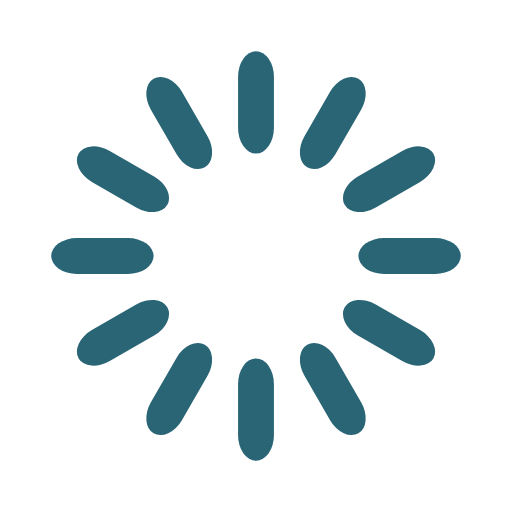
t = 0.00 s
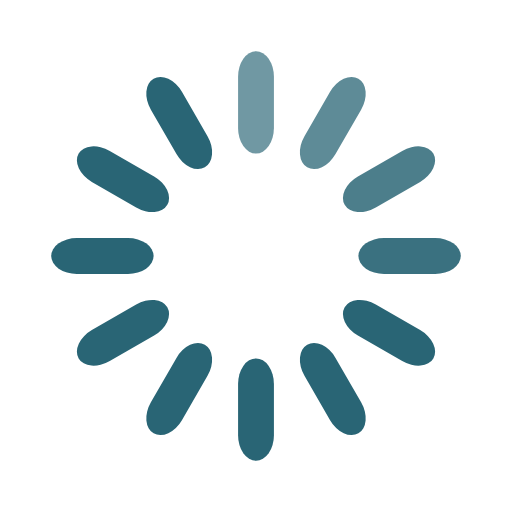
t = 0.33 s
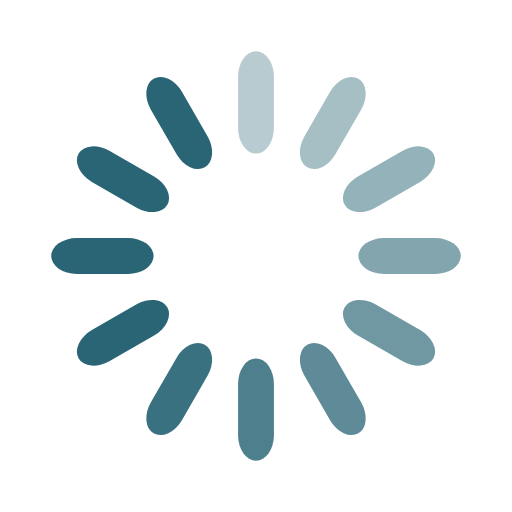
t = 0.67 s
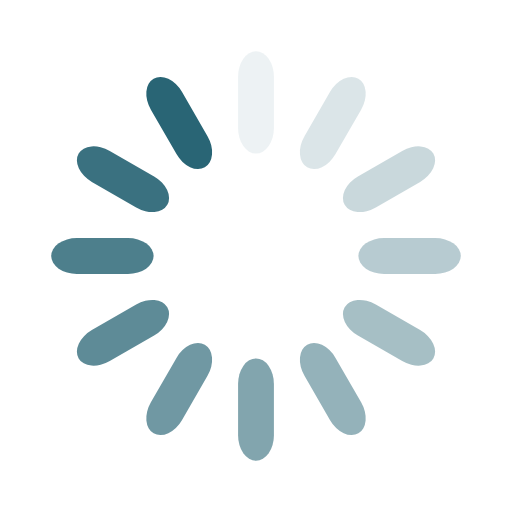
t = 0.92 s
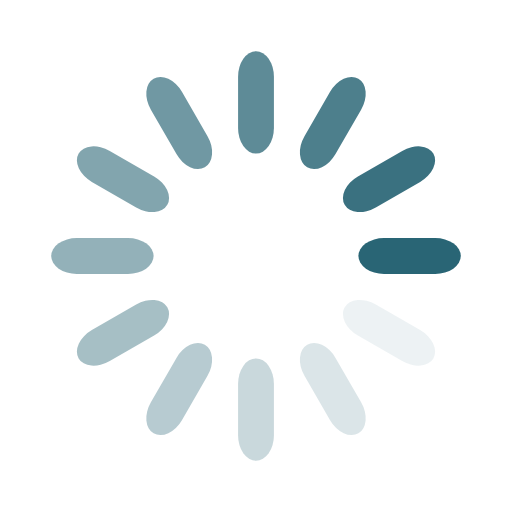
t = 1.25 s
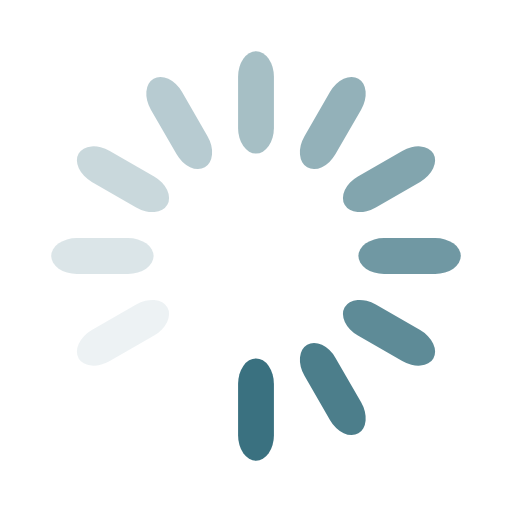
t = 1.58 s

The animated SVG that drew these frames (rendered in a browser with its animation timeline set to each time). Animation: 12 SMIL elements (animate=12); one cycle of 1.92 s, repeats indefinitely.

<svg width='178px' height='178px' xmlns="http://www.w3.org/2000/svg" viewBox="0 0 100 100" preserveAspectRatio="xMidYMid" class="uil-default"><rect x="0" y="0" width="100" height="100" fill="none" class="bk"></rect><rect  x='46.5' y='40' width='7' height='20' rx='5' ry='5' fill='#296575' transform='rotate(0 50 50) translate(0 -30)'>  <animate attributeName='opacity' from='1' to='0' dur='1s' begin='0s' repeatCount='indefinite'/></rect><rect  x='46.5' y='40' width='7' height='20' rx='5' ry='5' fill='#296575' transform='rotate(30 50 50) translate(0 -30)'>  <animate attributeName='opacity' from='1' to='0' dur='1s' begin='0.08333333333333333s' repeatCount='indefinite'/></rect><rect  x='46.5' y='40' width='7' height='20' rx='5' ry='5' fill='#296575' transform='rotate(60 50 50) translate(0 -30)'>  <animate attributeName='opacity' from='1' to='0' dur='1s' begin='0.16666666666666666s' repeatCount='indefinite'/></rect><rect  x='46.5' y='40' width='7' height='20' rx='5' ry='5' fill='#296575' transform='rotate(90 50 50) translate(0 -30)'>  <animate attributeName='opacity' from='1' to='0' dur='1s' begin='0.25s' repeatCount='indefinite'/></rect><rect  x='46.5' y='40' width='7' height='20' rx='5' ry='5' fill='#296575' transform='rotate(120 50 50) translate(0 -30)'>  <animate attributeName='opacity' from='1' to='0' dur='1s' begin='0.3333333333333333s' repeatCount='indefinite'/></rect><rect  x='46.5' y='40' width='7' height='20' rx='5' ry='5' fill='#296575' transform='rotate(150 50 50) translate(0 -30)'>  <animate attributeName='opacity' from='1' to='0' dur='1s' begin='0.4166666666666667s' repeatCount='indefinite'/></rect><rect  x='46.5' y='40' width='7' height='20' rx='5' ry='5' fill='#296575' transform='rotate(180 50 50) translate(0 -30)'>  <animate attributeName='opacity' from='1' to='0' dur='1s' begin='0.5s' repeatCount='indefinite'/></rect><rect  x='46.5' y='40' width='7' height='20' rx='5' ry='5' fill='#296575' transform='rotate(210 50 50) translate(0 -30)'>  <animate attributeName='opacity' from='1' to='0' dur='1s' begin='0.5833333333333334s' repeatCount='indefinite'/></rect><rect  x='46.5' y='40' width='7' height='20' rx='5' ry='5' fill='#296575' transform='rotate(240 50 50) translate(0 -30)'>  <animate attributeName='opacity' from='1' to='0' dur='1s' begin='0.6666666666666666s' repeatCount='indefinite'/></rect><rect  x='46.5' y='40' width='7' height='20' rx='5' ry='5' fill='#296575' transform='rotate(270 50 50) translate(0 -30)'>  <animate attributeName='opacity' from='1' to='0' dur='1s' begin='0.75s' repeatCount='indefinite'/></rect><rect  x='46.5' y='40' width='7' height='20' rx='5' ry='5' fill='#296575' transform='rotate(300 50 50) translate(0 -30)'>  <animate attributeName='opacity' from='1' to='0' dur='1s' begin='0.8333333333333334s' repeatCount='indefinite'/></rect><rect  x='46.5' y='40' width='7' height='20' rx='5' ry='5' fill='#296575' transform='rotate(330 50 50) translate(0 -30)'>  <animate attributeName='opacity' from='1' to='0' dur='1s' begin='0.9166666666666666s' repeatCount='indefinite'/></rect></svg>
